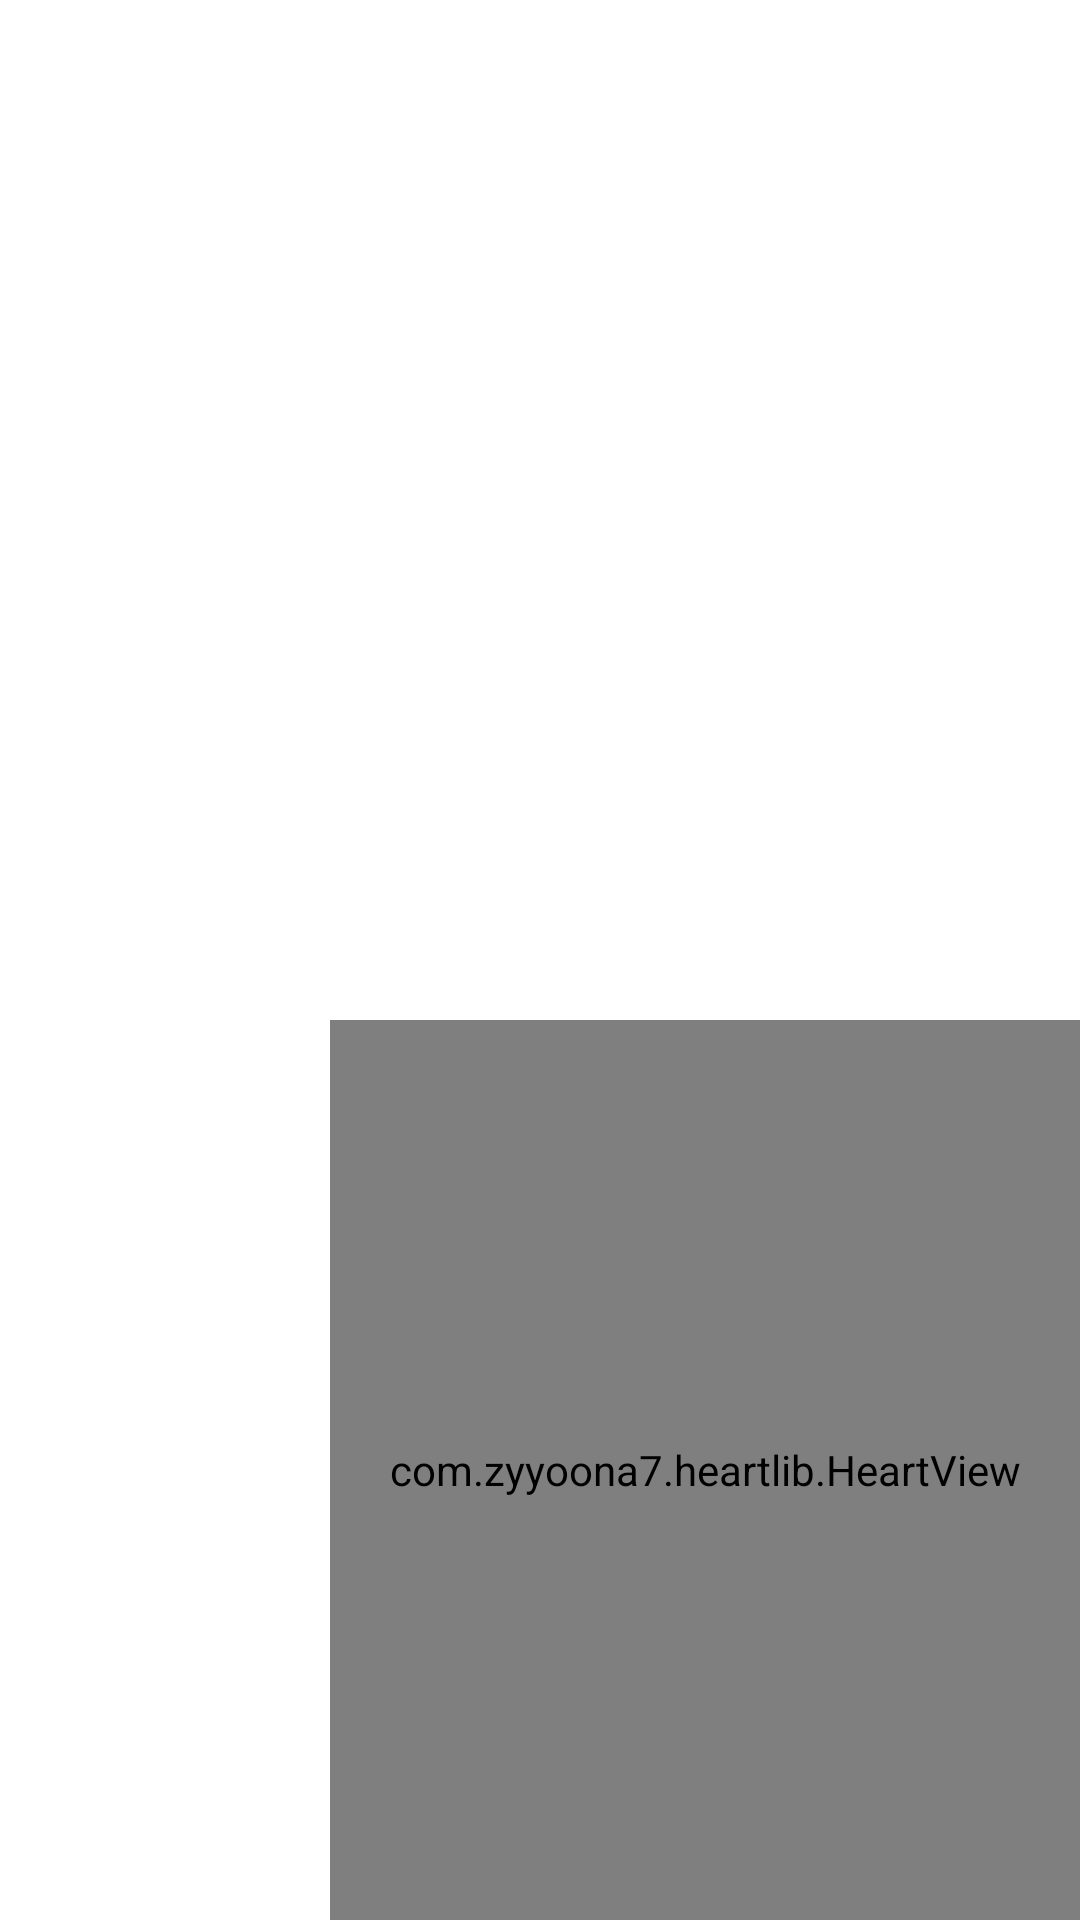

The Android layout XML behind this screen, and the referenced resources:
<!-- AndroidManifest.xml: application theme AppTheme -->
<!-- res/layout/activity_main.xml -->
<?xml version="1.0" encoding="utf-8"?>
<RelativeLayout xmlns:android="http://schemas.android.com/apk/res/android"
    xmlns:app="http://schemas.android.com/apk/res-auto"
    xmlns:tools="http://schemas.android.com/tools"
    android:layout_width="match_parent"
    android:layout_height="match_parent"
    tools:context="com.zyyoona7.heartview.MainActivity">

    <ImageView
        android:id="@+id/iv_bg"
        android:layout_width="match_parent"
        android:layout_height="match_parent"
        android:scaleType="centerCrop"
        android:src="@drawable/bg_img" />

    

    <android.support.v4.view.ViewPager
        android:id="@+id/fvp_pagers"
        android:layout_width="match_parent"
        android:layout_height="match_parent"
        android:layout_margin="20dp"
        android:layout_marginTop="20dp"
        android:paddingLeft="100dp"
        android:paddingRight="100dp" />

    <TextView
        android:id="@+id/tv_content"
        android:layout_width="match_parent"
        android:layout_height="wrap_content"
        android:layout_marginTop="40dp"
        android:gravity="left" />

    <com.zyyoona7.heartlib.HeartView
        android:id="@+id/heart_view"
        android:layout_width="250dp"
        android:layout_height="300dp"
        android:layout_alignParentBottom="true"
        android:layout_alignParentRight="true" />

</RelativeLayout>
<!-- resources referenced by this layout -->
<resources>
  <style name="AppTheme" parent="Theme.AppCompat.Light.DarkActionBar">
          
          <item name="android:windowBackground">@drawable/grouphead</item>
          <item name="android:windowTranslucentStatus">true</item>
          <item name="windowActionBar">false</item>
          <item name="windowNoTitle">true</item>
          <item name="colorPrimary">@color/colorPrimary</item>
          <item name="colorPrimaryDark">@color/colorPrimaryDark</item>
          <item name="colorAccent">@color/colorAccent</item>
      </style>
  <!-- not gathered from this repository: default colours our renderer supplied (Android Studio template values) -->
  <color name="colorPrimary">#FF6200EE</color>
  <color name="colorPrimaryDark">#FF3700B3</color>
  <color name="colorAccent">#FF03DAC5</color>
</resources>
